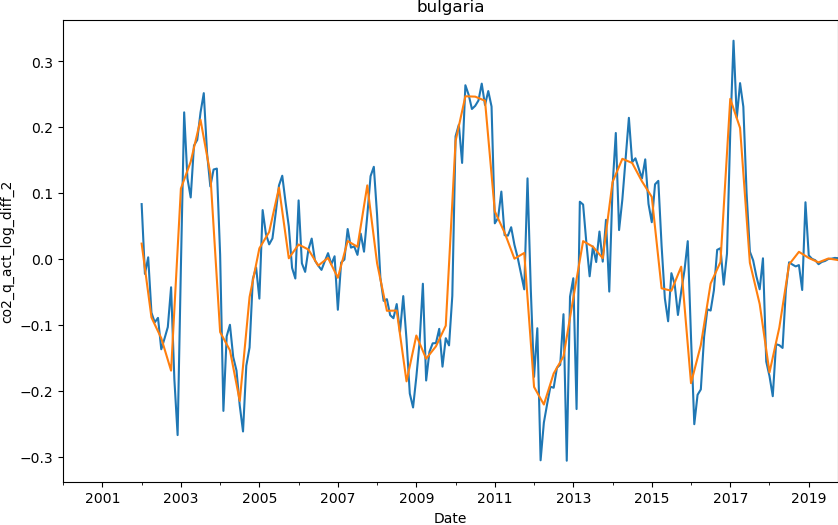

Values plotted in this chart, from the file beside it:
date, co2
2000-01-01, 
2000-04-01, 
2000-07-01, 
2000-10-01, 
2001-01-01, 
2001-04-01, 
2001-07-01, 
2001-10-01, 
2002-01-01, 0.02349
2002-04-01, -0.08861
2002-07-01, -0.1201
2002-10-01, -0.1693
2003-01-01, 0.107
2003-04-01, 0.1478
2003-07-01, 0.2114
2003-10-01, 0.1294
2004-01-01, -0.1108
2004-04-01, -0.1385
2004-07-01, -0.2153
2004-10-01, -0.0576
2005-01-01, 0.01631
2005-04-01, 0.04119
2005-07-01, 0.1083
2005-10-01, 0.001231
2006-01-01, 0.0221
2006-04-01, 0.01446
2006-07-01, -0.00987
2006-10-01, 0.001792
2007-01-01, -0.02842
2007-04-01, 0.02744
2007-07-01, 0.0186
2007-10-01, 0.1119
2008-01-01, -0.006345
2008-04-01, -0.07848
2008-07-01, -0.07819
2008-10-01, -0.1856
2009-01-01, -0.1161
2009-04-01, -0.1512
2009-07-01, -0.1324
2009-10-01, -0.101
2010-01-01, 0.1792
2010-04-01, 0.2472
2010-07-01, 0.2466
2010-10-01, 0.2403
2011-01-01, 0.07253
2011-04-01, 0.04007
2011-07-01, 0.0005796
2011-10-01, 0.009299
2012-01-01, -0.1941
2012-04-01, -0.2208
2012-07-01, -0.1737
2012-10-01, -0.1478
2013-01-01, -0.05933
2013-04-01, 0.02725
2013-07-01, 0.0188
2013-10-01, 0.001377
2014-01-01, 0.1168
2014-04-01, 0.1522
2014-07-01, 0.1459
2014-10-01, 0.118
... 20 more rows
